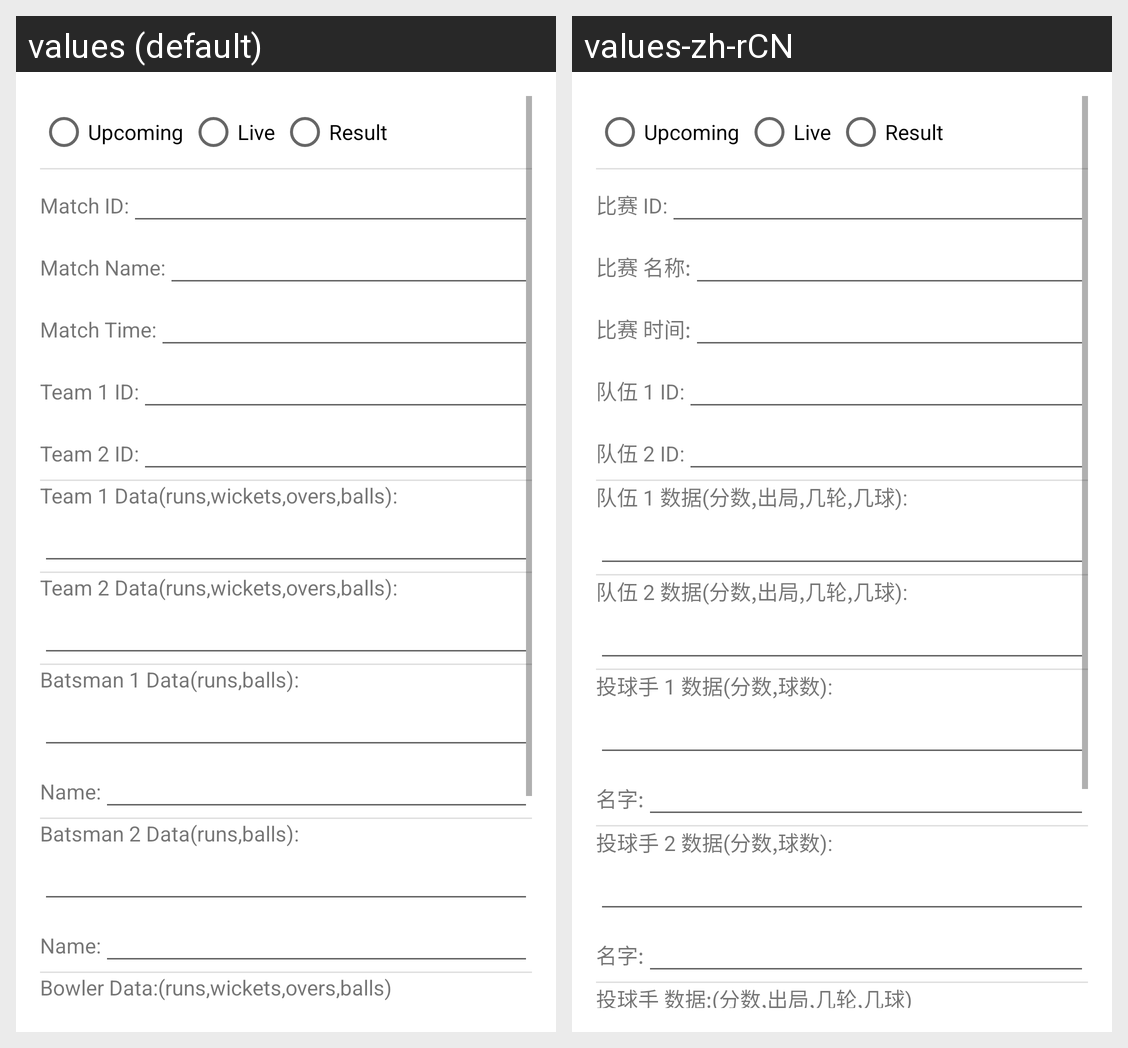

Locale-by-locale string values for the Android screen shown in this grid:
Android screen res/layout/dialog_cricket.xml rendered under 2 locales, left to right: values (default), values-zh-rCN. Device: Nexus 5 (rendered at 1080×1920; each locale shown at half size, 540×960, under a caption strip naming it); theme AppTheme.
Strings drawn on this screen, with the default value and each locale's value (text and hints the layout hard-codes, and strings that could not be matched under every locale, appear in the picture but are not listed):

cricket_match_id
  values: Match ID:
  values-zh-rCN: 比赛 ID:

cricket_match_name
  values: Match Name:
  values-zh-rCN: 比赛 名称:

cricket_match_time
  values: Match Time:
  values-zh-rCN: 比赛 时间:

cricket_team_1_id
  values: Team 1 ID:
  values-zh-rCN: 队伍 1 ID:

cricket_team_2_id
  values: Team 2 ID:
  values-zh-rCN: 队伍 2 ID:

cricket_team_1_data
  values: Team 1 Data(runs,wickets,overs,balls):
  values-zh-rCN: 队伍 1 数据(分数,出局,几轮,几球):

cricket_team_2_data
  values: Team 2 Data(runs,wickets,overs,balls):
  values-zh-rCN: 队伍 2 数据(分数,出局,几轮,几球):

cricket_batsman_1_data
  values: Batsman 1 Data(runs,balls):
  values-zh-rCN: 投球手 1 数据(分数,球数):

cricket_name
  values: Name:
  values-zh-rCN: 名字:

cricket_batsman_2_data
  values: Batsman 2 Data(runs,balls):
  values-zh-rCN: 投球手 2 数据(分数,球数):

cricket_bowler_data
  values: Bowler Data:(runs,wickets,overs,balls)
  values-zh-rCN: 投球手 数据:(分数,出局,几轮,几球)
